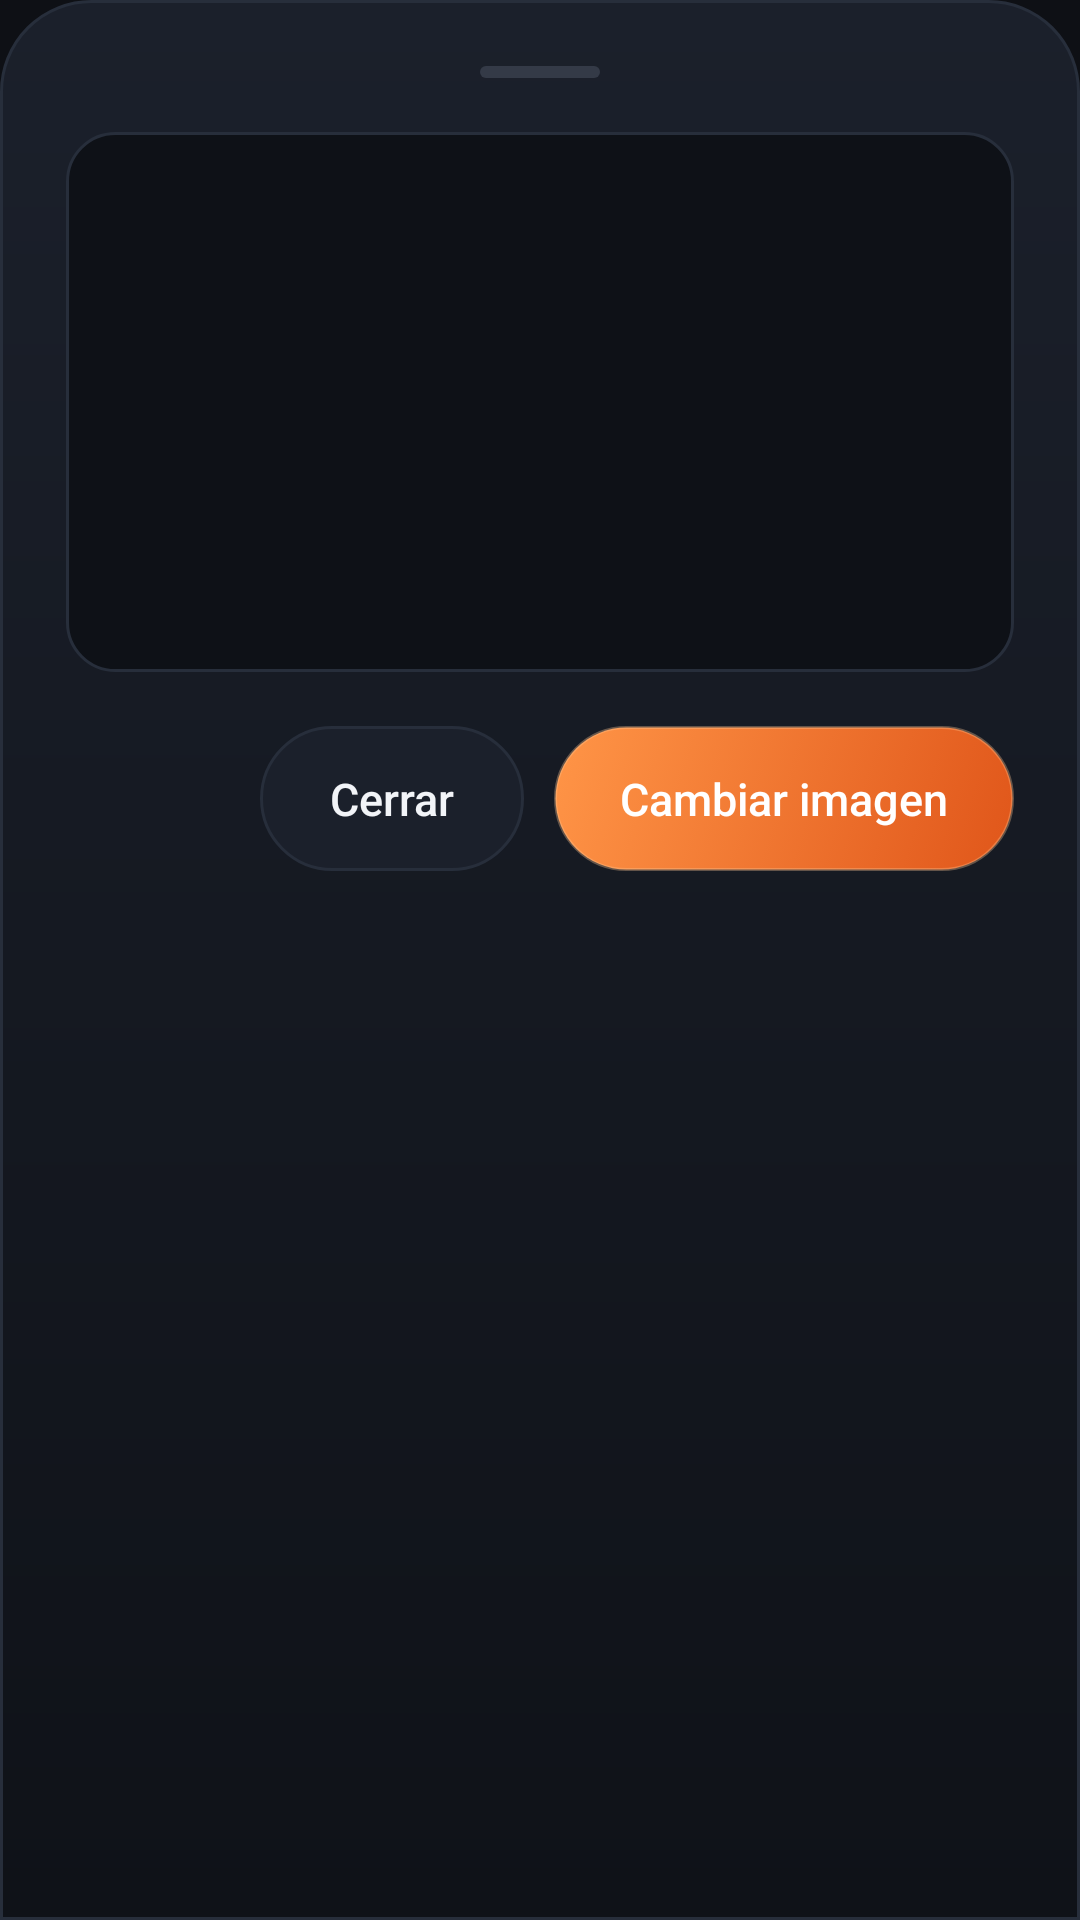

Android layout source for this screen:
<!-- AndroidManifest.xml: application theme Theme.DondeMierdaIba -->
<!-- res/layout/dialog_image_preview.xml -->
<?xml version="1.0" encoding="utf-8"?>
<LinearLayout xmlns:android="http://schemas.android.com/apk/res/android"
    android:layout_width="match_parent"
    android:layout_height="wrap_content"
    android:background="@drawable/bg_glass_sheet"
    android:orientation="vertical"
    android:padding="22dp">

    <View
        android:layout_width="40dp"
        android:layout_height="4dp"
        android:layout_gravity="center_horizontal"
        android:background="@drawable/bg_handle" />

    <ImageView
        android:id="@+id/imgFullPreview"
        android:layout_width="match_parent"
        android:layout_height="wrap_content"
        android:layout_marginTop="18dp"
        android:adjustViewBounds="true"
        android:background="@drawable/bg_glass_input"
        android:maxHeight="420dp"
        android:minHeight="180dp"
        android:scaleType="fitCenter" />

    <LinearLayout
        android:layout_width="match_parent"
        android:layout_height="wrap_content"
        android:layout_marginTop="18dp"
        android:gravity="end"
        android:orientation="horizontal">

        <Button
            android:id="@+id/btnClosePreview"
            style="@style/Widget.DMI.AppleButton.Ghost"
            android:layout_width="wrap_content"
            android:layout_height="wrap_content"
            android:layout_marginEnd="10dp"
            android:text="@string/close" />

        <Button
            android:id="@+id/btnChangeImage"
            style="@style/Widget.DMI.AppleButton"
            android:layout_width="wrap_content"
            android:layout_height="wrap_content"
            android:text="@string/change_image" />

    </LinearLayout>

</LinearLayout>
<!-- resources referenced by this layout -->
<resources>
  <!-- drawable bg_glass_input (drawable) -->
  <?xml version="1.0" encoding="utf-8"?>
  <shape xmlns:android="http://schemas.android.com/apk/res/android" android:shape="rectangle">
      <solid android:color="@color/neu_base_pressed" />
      <corners android:radius="16dp" />
      <stroke android:width="1dp" android:color="@color/border_soft" />
      <padding android:left="16dp" android:right="16dp" android:top="12dp" android:bottom="12dp" />
  </shape>
  <!-- drawable bg_glass_sheet (drawable) -->
  <?xml version="1.0" encoding="utf-8"?>
  <shape xmlns:android="http://schemas.android.com/apk/res/android" android:shape="rectangle">
      <gradient android:type="linear" android:angle="270" android:startColor="#1B202B" android:endColor="#0F1218" />
      <corners android:topLeftRadius="30dp" android:topRightRadius="30dp" android:bottomLeftRadius="0dp" android:bottomRightRadius="0dp" />
      <stroke android:width="1dp" android:color="@color/border_soft" />
  </shape>
  <!-- drawable bg_handle (drawable) -->
  <?xml version="1.0" encoding="utf-8"?>
  <shape xmlns:android="http://schemas.android.com/apk/res/android" android:shape="rectangle">
      <solid android:color="#4D6F788A" />
      <corners android:radius="2dp" />
  </shape>
  <string name="change_image">Cambiar imagen</string>
  <string name="close">Cerrar</string>
  <style name="Widget.DMI.AppleButton.Ghost">
          <item name="android:background">@drawable/bg_button_apple_ghost</item>
          <item name="android:textColor">@color/text_primary</item>
      </style>
  <color name="neu_base_pressed">#0E1117</color>
  <color name="border_soft">#272E3B</color>
  <!-- drawable bg_button_apple (drawable) -->
  <?xml version="1.0" encoding="utf-8"?>
  <selector xmlns:android="http://schemas.android.com/apk/res/android">
      <item android:state_pressed="true" android:drawable="@drawable/bg_button_apple_pressed" />
      <item android:drawable="@drawable/bg_button_apple_normal" />
  </selector>
  <color name="white">#FFFFFF</color>
  <!-- drawable bg_button_apple_ghost (drawable) -->
  <?xml version="1.0" encoding="utf-8"?>
  <selector xmlns:android="http://schemas.android.com/apk/res/android">
      <item android:state_pressed="true" android:drawable="@drawable/bg_button_ghost_pressed" />
      <item android:drawable="@drawable/bg_button_ghost_normal" />
  </selector>
  <color name="text_primary">#F2F4F8</color>
  <color name="accent_violet">#FF7F32</color>
  <color name="bg_top">#0E1015</color>
  <color name="accent_cyan">#FFC247</color>
  <color name="text_secondary">#A9B1C1</color>
  <!-- drawable bg_button_apple_pressed (drawable) -->
  <?xml version="1.0" encoding="utf-8"?>
  <shape xmlns:android="http://schemas.android.com/apk/res/android" android:shape="rectangle">
      <solid android:color="#A9491A" />
      <corners android:radius="28dp" />
  </shape>
  <!-- drawable bg_button_apple_normal (drawable) -->
  <?xml version="1.0" encoding="utf-8"?>
  <shape xmlns:android="http://schemas.android.com/apk/res/android" android:shape="rectangle">
      <gradient android:type="linear" android:angle="315" android:startColor="#FF9547" android:endColor="#E0561A" />
      <corners android:radius="28dp" />
      <stroke android:width="1dp" android:color="#55FFC896" />
  </shape>
  <!-- drawable bg_button_ghost_pressed (drawable) -->
  <?xml version="1.0" encoding="utf-8"?>
  <shape xmlns:android="http://schemas.android.com/apk/res/android" android:shape="rectangle">
      <solid android:color="@color/neu_base_pressed" />
      <corners android:radius="28dp" />
      <stroke android:width="1dp" android:color="@color/border_soft" />
  </shape>
  <!-- drawable bg_button_ghost_normal (drawable) -->
  <?xml version="1.0" encoding="utf-8"?>
  <shape xmlns:android="http://schemas.android.com/apk/res/android" android:shape="rectangle">
      <solid android:color="@color/surface_hi" />
      <corners android:radius="28dp" />
      <stroke android:width="1dp" android:color="@color/border_soft" />
  </shape>
  <color name="surface_hi">#1B202B</color>
</resources>
